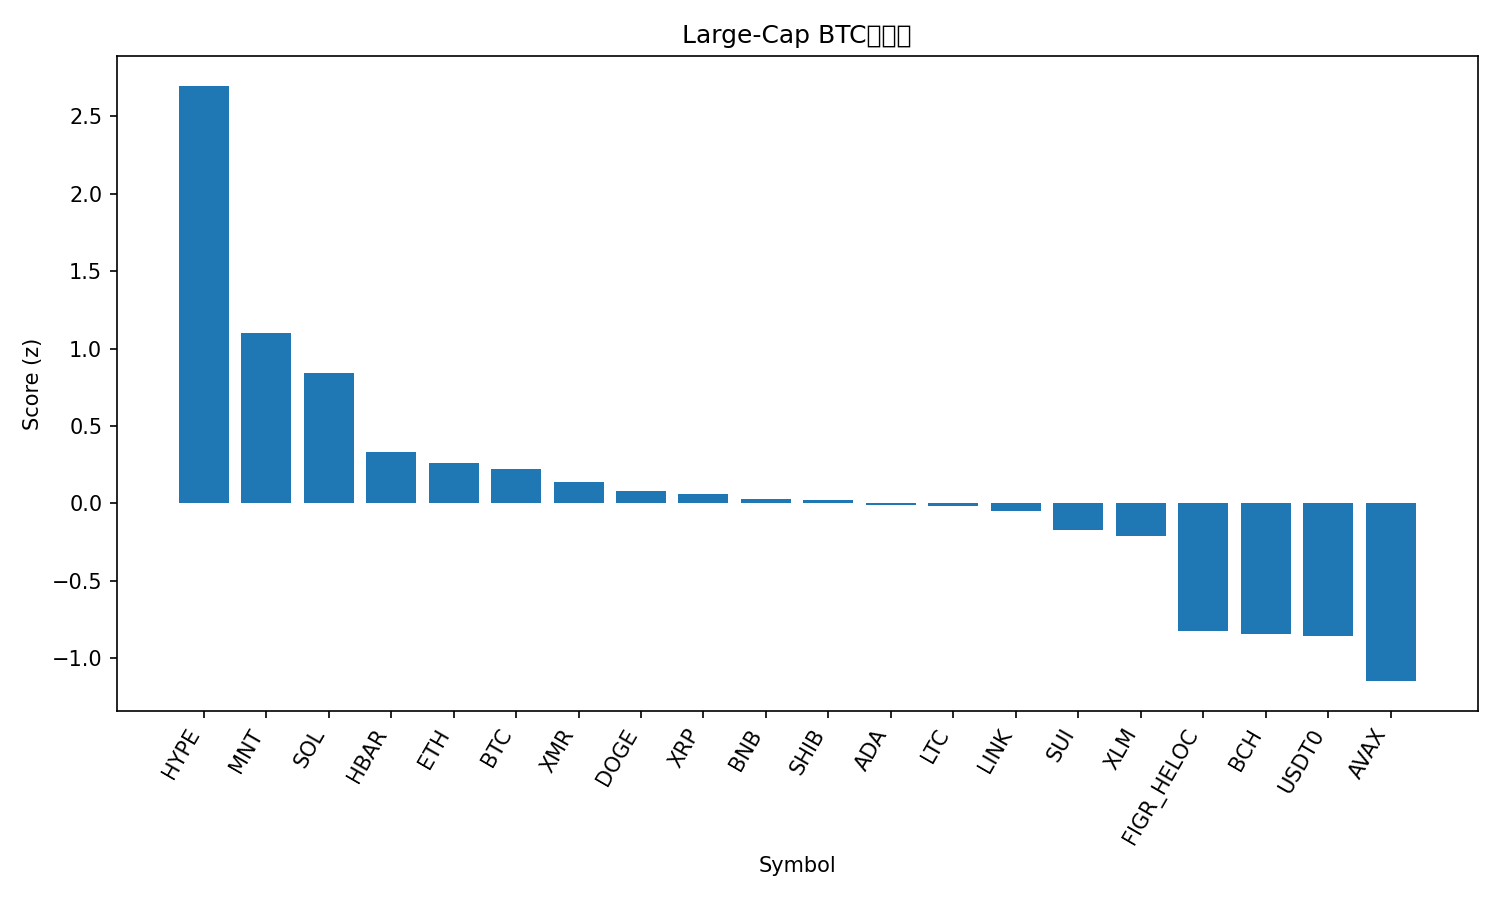

Source data for this figure (header and first rows):
rank, name, symbol, price_btc, price_usd, pct_1h_btc, pct_24h_btc, pct_7d_btc, market_cap_rank, market_cap_usd, volume_usd, score
1, Hyperliquid, HYPE, 0.0003643, 40.1, 0.6813, 11.54, 6.864, 17, 10856987690, 735686239, 2.697
2, Mantle, MNT, 1.526e-05, 1.68, 0.3958, 4.284, -2.577, 35, 5457438889, 176397276, 1.1
3, Solana, SOL, 0.001728, 190.2, 0.158, 3.484, 1.129, 6, 104452012661, 6410881051, 0.8405
4, Hedera, HBAR, 1.5e-06, 0.1654, 0.38, -1.592, -4.383, 31, 7020632989, 210693179, 0.3348
5, Ethereum, ETH, 0.03497, 3850, 0.1004, -0.0395, -2.278, 2, 464419345530, 33150701645, 0.2602
6, Bitcoin, BTC, 1.0, 110056, 0.0, 0.0, 0.0, 1, 2194092441857, 57730544909, 0.2239
7, Monero, XMR, 0.002936, 323.1, -0.2967, 1.536, 5.12, 33, 5958820777, 213256480, 0.1406
8, Dogecoin, DOGE, 1.77e-06, 0.1946, -0.2108, 1.018, 2.073, 10, 29460562707, 1673201943, 0.08125
9, XRP, XRP, 2.176e-05, 2.39, -0.1085, -0.2795, 1.726, 5, 143691392780, 2861755353, 0.06159
10, BNB, BNB, 0.01017, 1120, -0.1753, 2.564, -5.116, 4, 155811441675, 4359342812, 0.02723
11, Shiba Inu, SHIB, 9.1536e-11, 1.008e-05, -0.1616, 0.8769, -0.613, 34, 5934605284, 155275178, 0.02363
12, Cardano, ADA, 5.83e-06, 0.6414, -0.1991, 1.476, -1.909, 11, 23457643942, 1019211610, -0.009024
13, Litecoin, LTC, 0.0008516, 93.73, -0.2193, 0.4068, 1.762, 29, 7162142370, 531616047, -0.01472
14, Chainlink, LINK, 0.0001579, 17.38, -0.08145, -0.4433, -1.505, 16, 12109193522, 709812556, -0.05185
15, Sui, SUI, 2.207e-05, 2.43, -0.08475, 0.1234, -6.012, 24, 8807186253, 810997190, -0.1697
16, Stellar, XLM, 2.83e-06, 0.3116, -0.2296, -0.2218, -1.014, 20, 9972782362, 130606667, -0.2113
17, Figure Heloc, FIGR_HELOC, 9.17e-06, 1.009, -0.485, -1.849, -2.955, 15, 13339888589, 21246371, -0.8247
18, Bitcoin Cash, BCH, 0.004365, 480.5, -0.5286, -0.1437, -6.827, 21, 9584715585, 592191240, -0.8416
19, USDT0, USDT0, 9.08e-06, 0.9999, -0.4738, -2.747, -1.566, 30, 7039917810, 427833991, -0.8565
20, Avalanche, AVAX, 0.0001737, 19.12, -0.6255, -0.6002, -9.856, 27, 8159385896, 432777412, -1.147
21, TRON, TRX, 2.85e-06, 0.3142, -0.9894, -4.083, -1.827, 9, 29735901475, 800237716, -1.726
